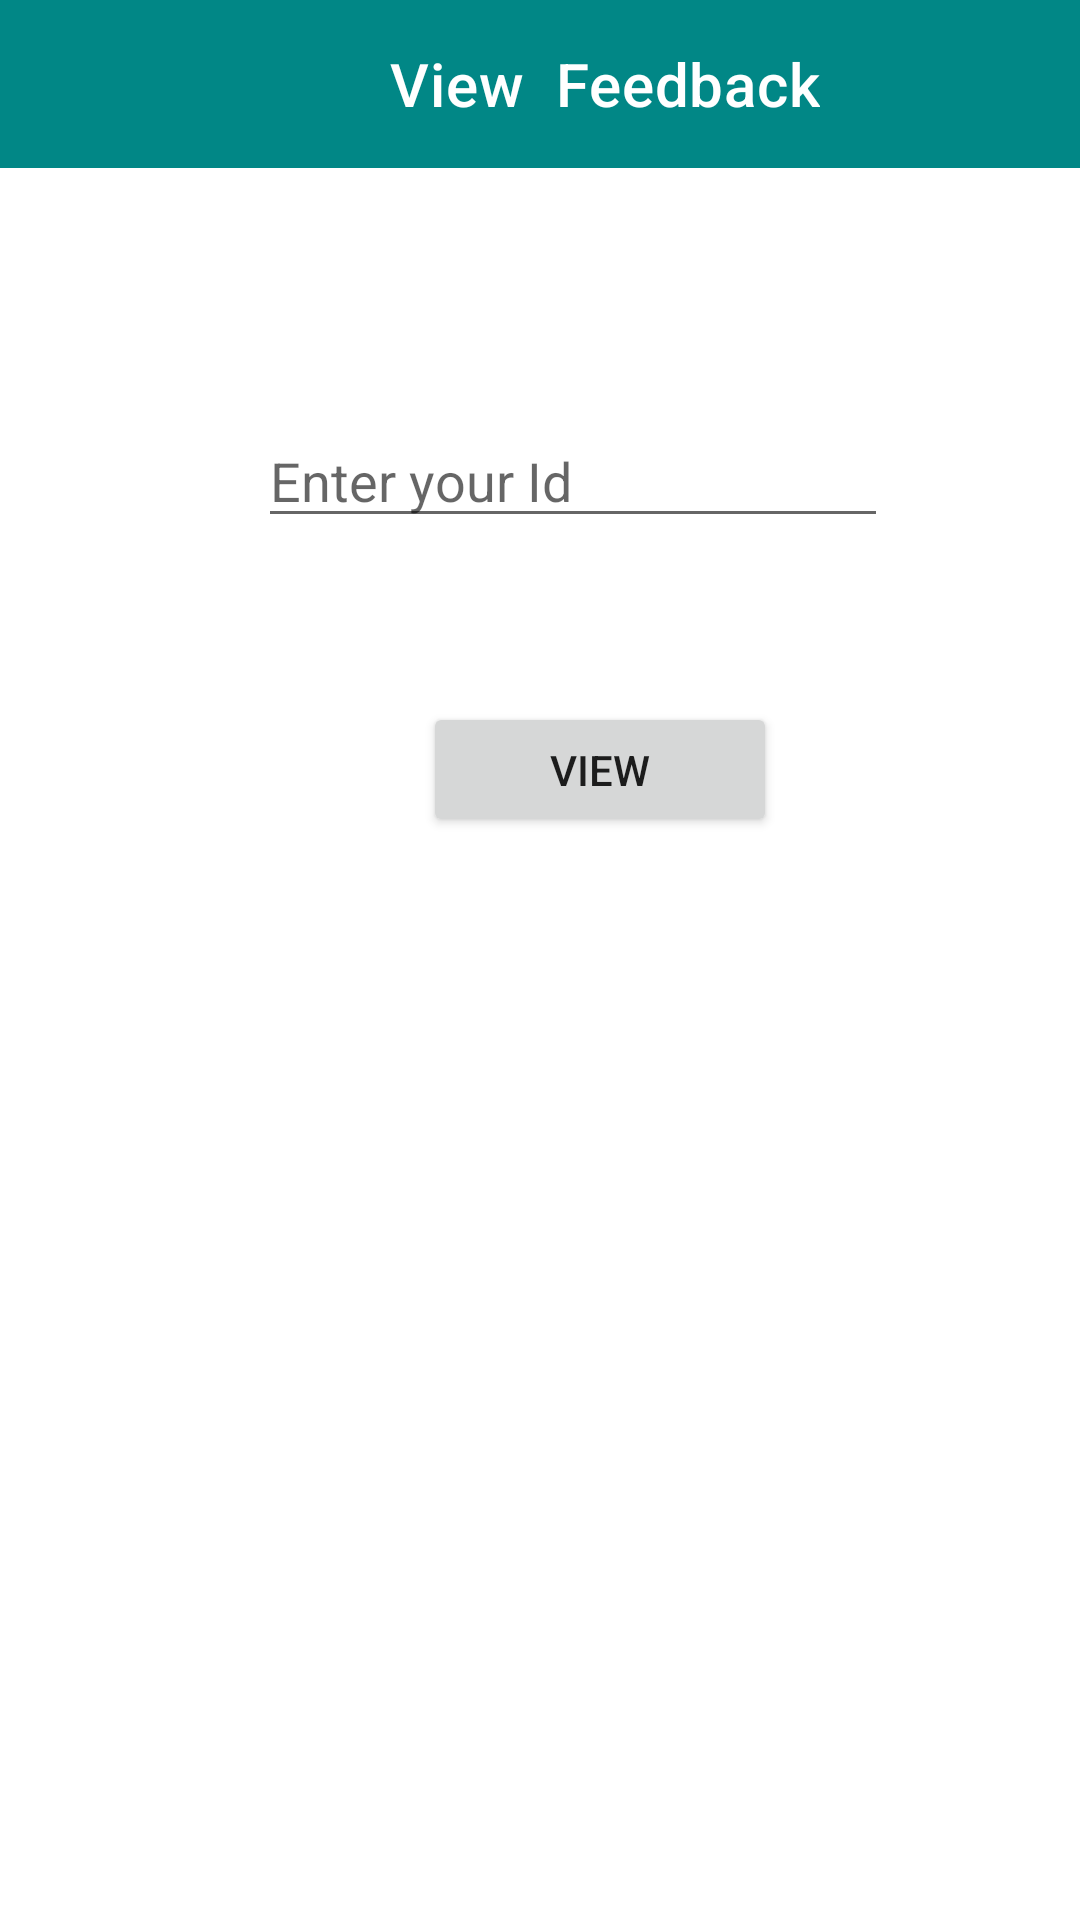

Reconstruct the res/layout file that produces this screen, plus the resources it refers to.
<!-- AndroidManifest.xml: application theme Theme.Capstone1 -->
<!-- res/layout/activity_view_action.xml -->
<?xml version="1.0" encoding="utf-8"?>
<AbsoluteLayout xmlns:android="http://schemas.android.com/apk/res/android"
    xmlns:app="http://schemas.android.com/apk/res-auto"
    xmlns:tools="http://schemas.android.com/tools"
    android:layout_width="match_parent"
    android:layout_height="match_parent"
    tools:context=".viewAction">
    <androidx.appcompat.widget.Toolbar
        android:id="@+id/toolbar"
        android:layout_width="match_parent"
        android:layout_height="wrap_content"
        android:background="@color/teal_700"
        android:minHeight="?attr/actionBarSize"
        android:theme="?attr/actionBarTheme"
        app:title="View  Feedback"
        app:titleMarginStart="130dp" />
    <EditText
        android:id="@+id/editText"
        android:layout_width="wrap_content"
        android:layout_height="wrap_content"
        android:layout_x="86dp"
        android:layout_y="138dp"
        android:ems="10"
        android:hint="Enter your Id"
        android:inputType="textPersonName"
        tools:layout_editor_absoluteX="100dp"
        tools:layout_editor_absoluteY="98dp" />

    <Button
        android:id="@+id/button3"
        android:layout_width="118dp"
        android:layout_height="45dp"
        android:layout_x="141dp"
        android:layout_y="234dp"
        android:text="View"
        tools:layout_editor_absoluteX="146dp"
        tools:layout_editor_absoluteY="208dp" />
</AbsoluteLayout>
<!-- resources referenced by this layout -->
<resources>
  <style name="Theme.Capstone1" parent="Theme.MaterialComponents.DayNight.DarkActionBar">
          
          <item name="colorPrimary">@color/purple_500</item>
          <item name="colorPrimaryVariant">@color/purple_700</item>
          <item name="colorOnPrimary">@color/white</item>
          
          <item name="colorSecondary">@color/teal_200</item>
          <item name="colorSecondaryVariant">@color/teal_700</item>
          <item name="colorOnSecondary">@color/black</item>
          
          <item name="android:statusBarColor" tools:targetApi="l">?attr/colorPrimaryVariant</item>
          
      </style>
  <!-- not gathered from this repository: default colours our renderer supplied (Android Studio template values) -->
  <color name="purple_500">#FF6200EE</color>
  <color name="purple_700">#FF3700B3</color>
  <color name="teal_200">#FF03DAC5</color>
  <color name="teal_700">#FF018786</color>
  <color name="black">#FF000000</color>
  <color name="white">#FFFFFFFF</color>
</resources>
